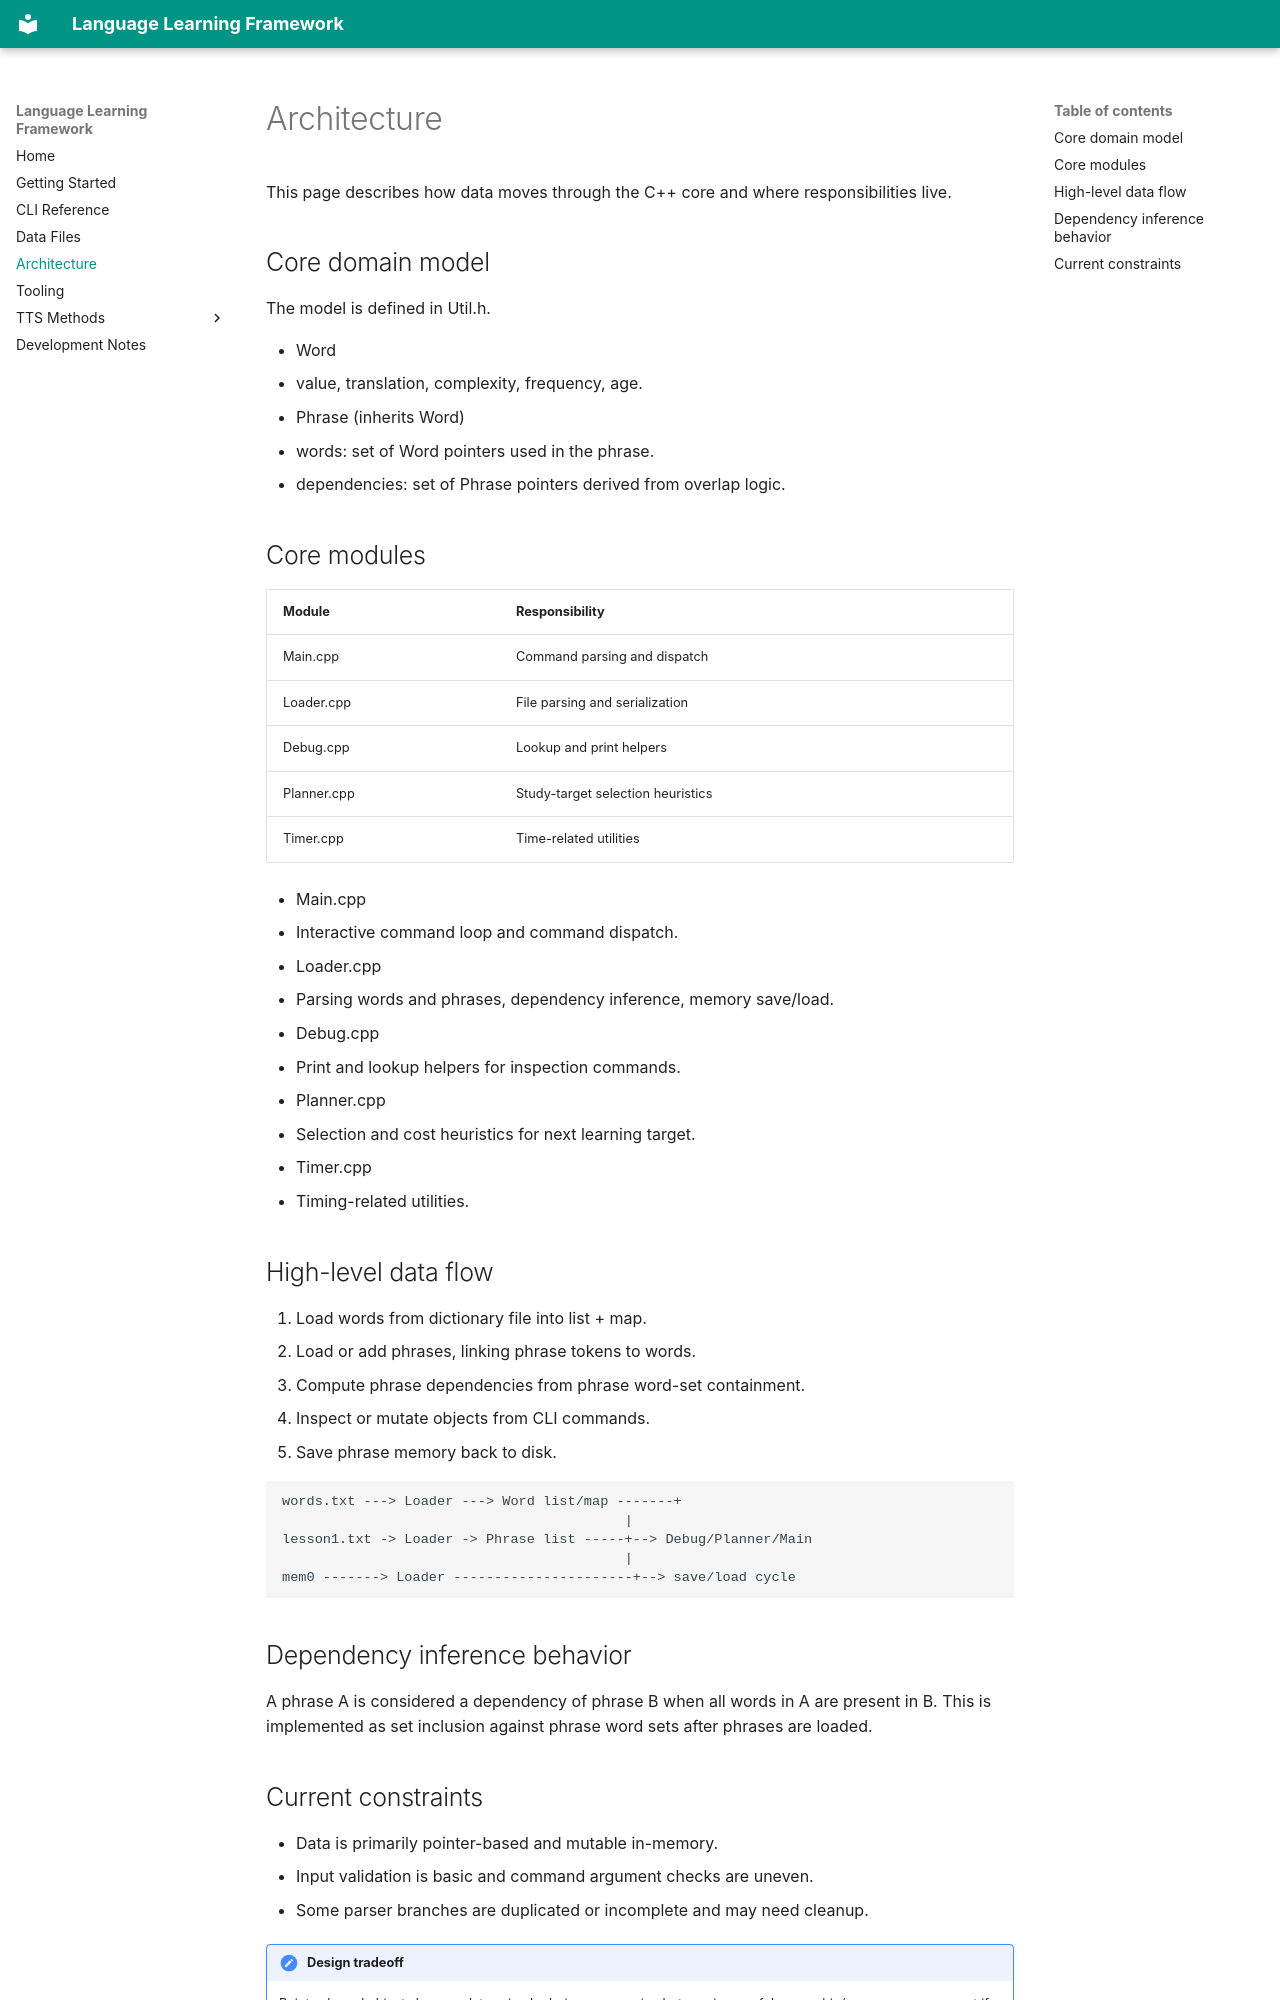

repository: griffing52/LanguageLearningFramework · page: architecture/index.html · generator: mkdocs

# Architecture

This page describes how data moves through the C++ core and where responsibilities live.

## Core domain model

The model is defined in Util.h.

- Word
  - value, translation, complexity, frequency, age.
- Phrase (inherits Word)
  - words: set of Word pointers used in the phrase.
  - dependencies: set of Phrase pointers derived from overlap logic.

## Core modules

| Module | Responsibility |
| --- | --- |
| Main.cpp | Command parsing and dispatch |
| Loader.cpp | File parsing and serialization |
| Debug.cpp | Lookup and print helpers |
| Planner.cpp | Study-target selection heuristics |
| Timer.cpp | Time-related utilities |

- Main.cpp
  - Interactive command loop and command dispatch.
- Loader.cpp
  - Parsing words and phrases, dependency inference, memory save/load.
- Debug.cpp
  - Print and lookup helpers for inspection commands.
- Planner.cpp
  - Selection and cost heuristics for next learning target.
- Timer.cpp
  - Timing-related utilities.

## High-level data flow

1. Load words from dictionary file into list + map.
2. Load or add phrases, linking phrase tokens to words.
3. Compute phrase dependencies from phrase word-set containment.
4. Inspect or mutate objects from CLI commands.
5. Save phrase memory back to disk.

```text
words.txt ---> Loader ---> Word list/map -------+
                                          |
lesson1.txt -> Loader -> Phrase list -----+--> Debug/Planner/Main
                                          |
mem0 -------> Loader ----------------------+--> save/load cycle
```

## Dependency inference behavior

A phrase A is considered a dependency of phrase B when all words in A are present in B.
This is implemented as set inclusion against phrase word sets after phrases are loaded.
